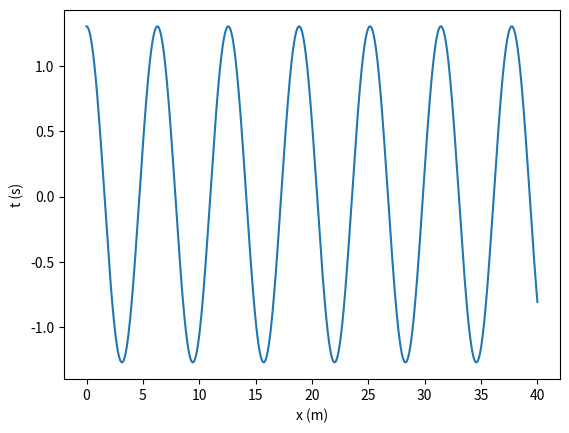

Write the Python code that produced this figure.
import matplotlib.pyplot as plt
import numpy as np

def maximo(xm1,xm2,xm3,ym1,ym2,ym3):  # máximo pelo polinómio de Lagrange
    xab=xm1-xm2
    xac=xm1-xm3
    xbc=xm2-xm3
    a=ym1/(xab*xac)
    b=-ym2/(xab*xbc)
    c=ym3/(xac*xbc)
    xmla=(b+c)*xm1+(a+c)*xm2+(a+b)*xm3
    xmax=0.5*xmla/(a+b+c)
    xta=xmax-xm1
    xtb=xmax-xm2
    xtc=xmax-xm3
    ymax=a*xtb*xtc+b*xta*xtc+c*xta*xtb
    return xmax, ymax

def abfourier(tp,xp,it0,it1,nf):
#
# cálculo dos coeficientes de Fourier a_nf e b_nf
#       a_nf = 2/T integral ( xp cos( nf w) ) dt   entre tp(it0) e tp(it1)
#       b_nf = 2/T integral ( xp sin( nf w) ) dt   entre tp(it0) e tp(it1)    
# integracao numerica pela aproximação trapezoidal
# input: matrizes tempo tp   (abcissas)
#                 posição xp (ordenadas) 
#       indices inicial it0
#               final   it1  (ao fim de um período)   
#       nf índice de Fourier
# output: af_bf e bf_nf  
# 
    dt=tp[1]-tp[0]
    per=tp[it1]-tp[it0]
    ome=2*np.pi/per

    s1=xp[it0]*np.cos(nf*ome*tp[it0])
    s2=xp[it1]*np.cos(nf*ome*tp[it1])
    st=xp[it0+1:it1]*np.cos(nf*ome*tp[it0+1:it1])
    soma=np.sum(st)
    
    q1=xp[it0]*np.sin(nf*ome*tp[it0])
    q2=xp[it1]*np.sin(nf*ome*tp[it1])
    qt=xp[it0+1:it1]*np.sin(nf*ome*tp[it0+1:it1])
    somq=np.sum(qt)
    
    intega=((s1+s2)/2+soma)*dt
    af=2/per*intega
    integq=((q1+q2)/2+somq)*dt
    bf=2/per*integq
    return af,bf

# máximo pelo polinómio de Lagrange
def maximo(xm1,xm2,xm3,ym1,ym2,ym3):  
    xab=xm1-xm2
    xac=xm1-xm3
    xbc=xm2-xm3

    a=ym1/(xab*xac)
    b=-ym2/(xab*xbc)
    c=ym3/(xac*xbc)

    xmla=(b+c)*xm1+(a+c)*xm2+(a+b)*xm3
    xmax=0.5*xmla/(a+b+c)

    xta=xmax-xm1
    xtb=xmax-xm2
    xtc=xmax-xm3

    ymax=a*xtb*xtc+b*xta*xtc+c*xta*xtb
    return xmax, ymax


#a) Faça o diagrama de energia desta energia potencial. Qual o movimento quando a energia total for menor que 1 J? 

m = 1
k = 1
g=9.8

xeq = 0
alfa = -0.01

t0 = 0
tf =40
dt = 0.001

n = int((tf-t0)/dt)
t = np.linspace(t0,tf,n)

x = np.empty(n)
v = np.empty(n)
a = np.empty(n)
Ep = np.empty(n)
Ec = np.empty(n)
EM = np.empty(n)

em = 1

x[0] =1.3
v[0] = 0


a[0] = -k/m*x[0] - (3*alfa*(x[0]**2))/m

for i in range(n-1):   
    a[i+1] = -k/m*x[i] - (3*alfa*(x[i]**2))/m
    v[i+1] = v[i] +a[i+1]*dt #a[i+1] - euler cromer
    x[i+1] = x[i] +v[i+1]*dt
    
    Ep[i] = 0.5*k*(x[i]**2) + alfa*(x[i]**3)
    Ec[i] = m*0.5*v[i]**2
    EM[i] = Ec[i] + Ep[i]
    
Ep[n-1] = 0.5*k*(x[n-1]**2) + alfa*(x[n-1]**3)
Ec [n-1]= m*0.5*v[n-1]**2
EM[n-1] = Ec[n-1] + Ep[n-1]

## Cálculo dos máximos com recurso ao Polinómio de Lagrange. Permite calcular amplitude e mais tarde T
maxGraficos = []

for i in range(n-1):
    if x[i-1] < x[i] and  x[i+1] < x[i]:
        maxt, maxx = maximo(t[i-1], t[i], t[i+1], x[i-1], x[i], x[i+1])
        if len(maxGraficos) == 0:
            print("O máximo do movimento é {:.2f} m.".format((maxx)))
        maxGraficos.append((maxt,maxx))

for i in range(n-1):
    if abs(x[i-1]) < abs(x[i]) and  abs(x[i+1]) < abs(x[i]):
        maxt, minx = maximo(t[i-1], t[i], t[i+1], x[i-1], x[i], x[i+1])
        maxx=1.30
        if minx != maxx:
            print("O minimo do movimento é {:.2f} m.".format(minx))
            break
        else:
            continue
        
## Cálculo do período T
T = []
tAnt = 0
tNovo = 0
i = 0

for (tmax,max) in maxGraficos:
    i += 1
    if i > 1:
        T.append(abs(tmax-tNovo))
        tNovo, tAnt = tmax, tNovo
    else:
        tNovo, tAnt = tmax, tNovo

periodo = sum(T)/len(T)
print("O período do movimento é {:.3f}.".format(periodo))

## Determinação dos Coeficientes de Fourier
## Os valores it0 e it1 usados na função abfourier como parâmetros de entrada devem cobrir
## o valor de um periodo inteiro. Assim, deve ser usado um valor maior do que o da conta que está em baixo
print(periodo/dt)
a,b = abfourier(t,x,0,4761,1)
print("Os coeficientes de Fourier são a = {:.2f}, b = {:.2f}.".format(abs(a),abs(b)))

print("Energia mecânica: ", EM)	
plt.plot(t,x)
plt.xlabel("x (m)")
plt.ylabel("t (s)")
plt.show()

